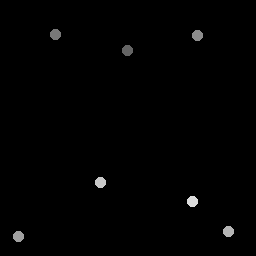

Data behind this chart, as committed beside it:
127.5, 51.25
55.75, 35
197.5, 35.5
19, 237
229, 232
101, 183
193, 202
